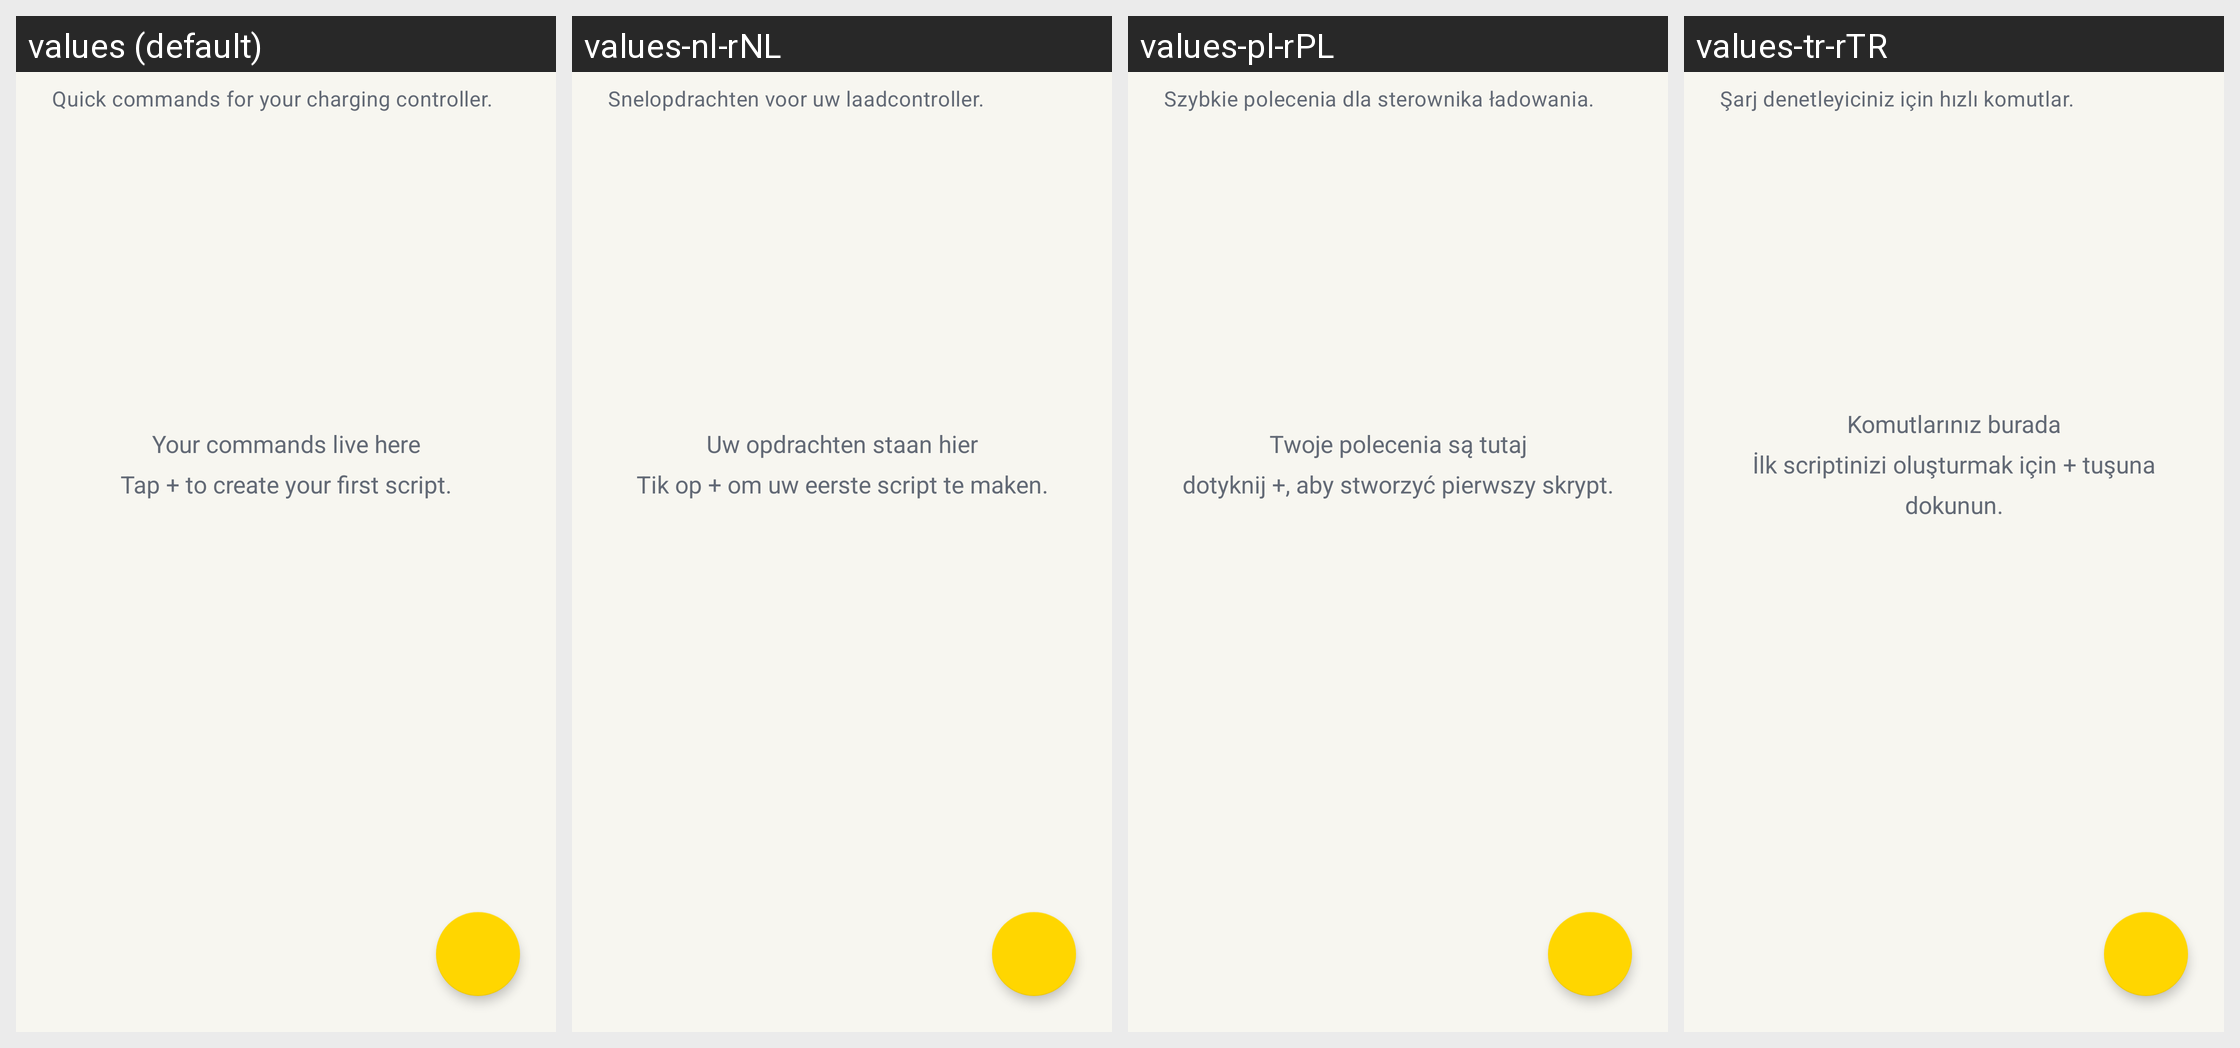

Here is an Android app screen in its default locale and in the app's own translations. Write out the translated-string differences for the strings that appear on this screen.
Android screen res/layout/scripts_fragment.xml rendered under 4 locales, left to right: values (default), values-nl-rNL, values-pl-rPL, values-tr-rTR. Device: Nexus 5 (rendered at 1080×1920; each locale shown at half size, 540×960, under a caption strip naming it); theme AccaTheme.DayNight.
Other locales in the repository, not shown: values-ar-rSA, values-cs-rCZ, values-de-rDE, values-el-rGR, values-es-rES, values-fr-rFR, values-hu-rHU, values-in-rID, values-it-rIT, values-ja-rJP, values-ko-rKR, values-pt-rBR, values-pt-rPT, values-si-rLK, values-uk-rUA, values-vi-rVN, values-zh-rCN, values-zh-rTW.
Strings drawn on this screen, with the default value and each locale's value (text and hints the layout hard-codes, and strings that could not be matched under every locale, appear in the picture but are not listed):

ui_scripts_intro
  values: Quick commands for your charging controller.
  values-nl-rNL: Snelopdrachten voor uw laadcontroller.
  values-pl-rPL: Szybkie polecenia dla sterownika ładowania.
  values-tr-rTR: Şarj denetleyiciniz için hızlı komutlar.

ui_scripts_empty
  values: Your commands live here
      Tap + to create your first script.
  values-nl-rNL: Uw opdrachten staan hier
      Tik op + om uw eerste script te maken.
  values-pl-rPL: Twoje polecenia są tutaj
      dotyknij +, aby stworzyć pierwszy skrypt.
  values-tr-rTR: Komutlarınız burada
      İlk scriptinizi oluşturmak için + tuşuna dokunun.
